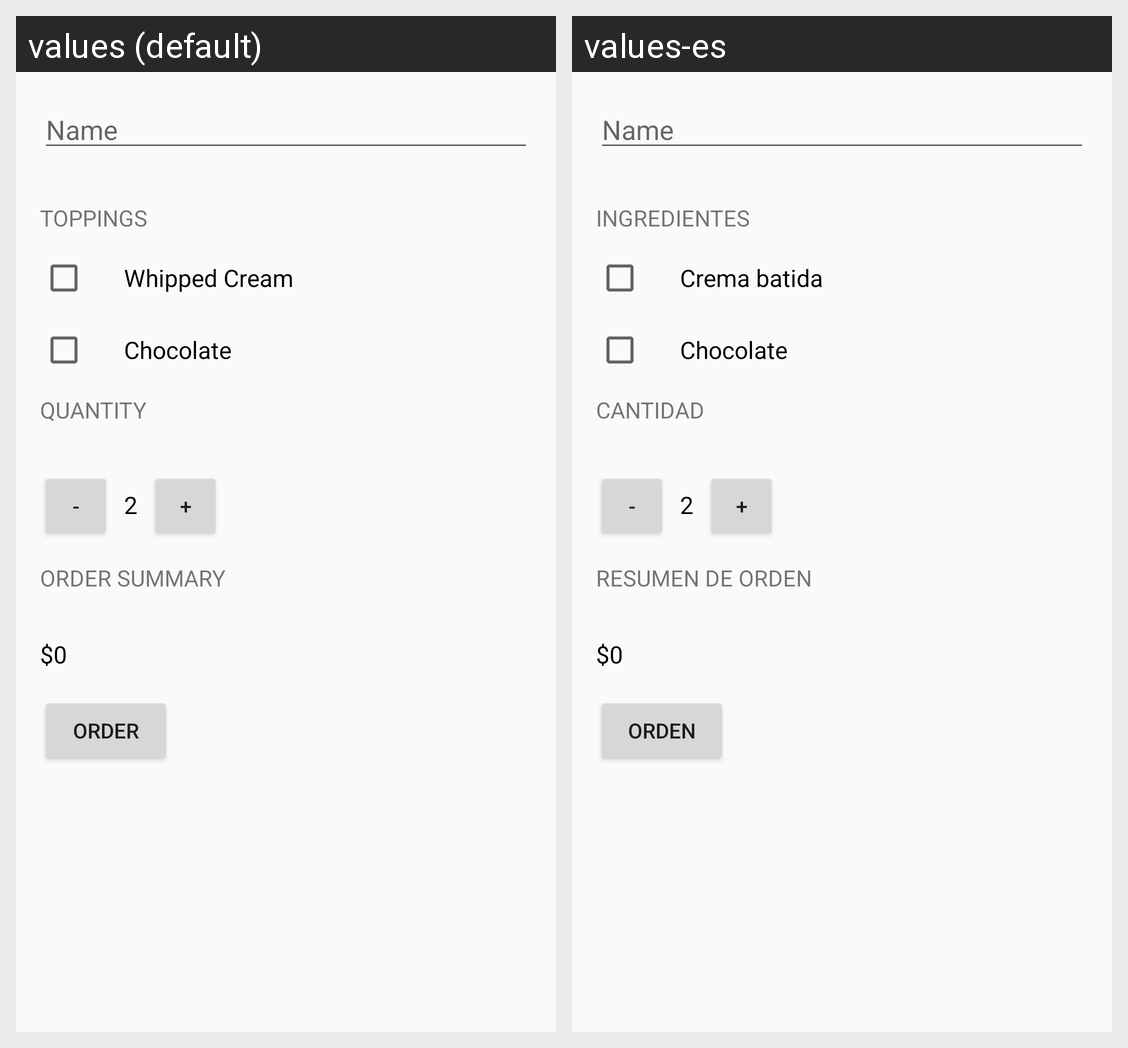

The Android screen above is rendered under two locales of the same app. Produce the string resources it draws, with the default and per-locale values.
Android screen res/layout/activity_main.xml rendered under 2 locales, left to right: values (default), values-es. Device: Nexus 5 (rendered at 1080×1920; each locale shown at half size, 540×960, under a caption strip naming it); theme AppTheme.
Strings drawn on this screen, with the default value and each locale's value (text and hints the layout hard-codes, and strings that could not be matched under every locale, appear in the picture but are not listed):

toppings
  values: Toppings
  values-es: Ingredientes

choicecream
  values: Whipped Cream
  values-es: Crema batida 

choicechoc
  values: Chocolate
  values-es: Chocolate  [not translated; the default value is used]

quan
  values: Quantity
  values-es: Cantidad

ordersummary
  values: Order Summary
  values-es: Resumen de orden 

order
  values: Order
  values-es: Orden
